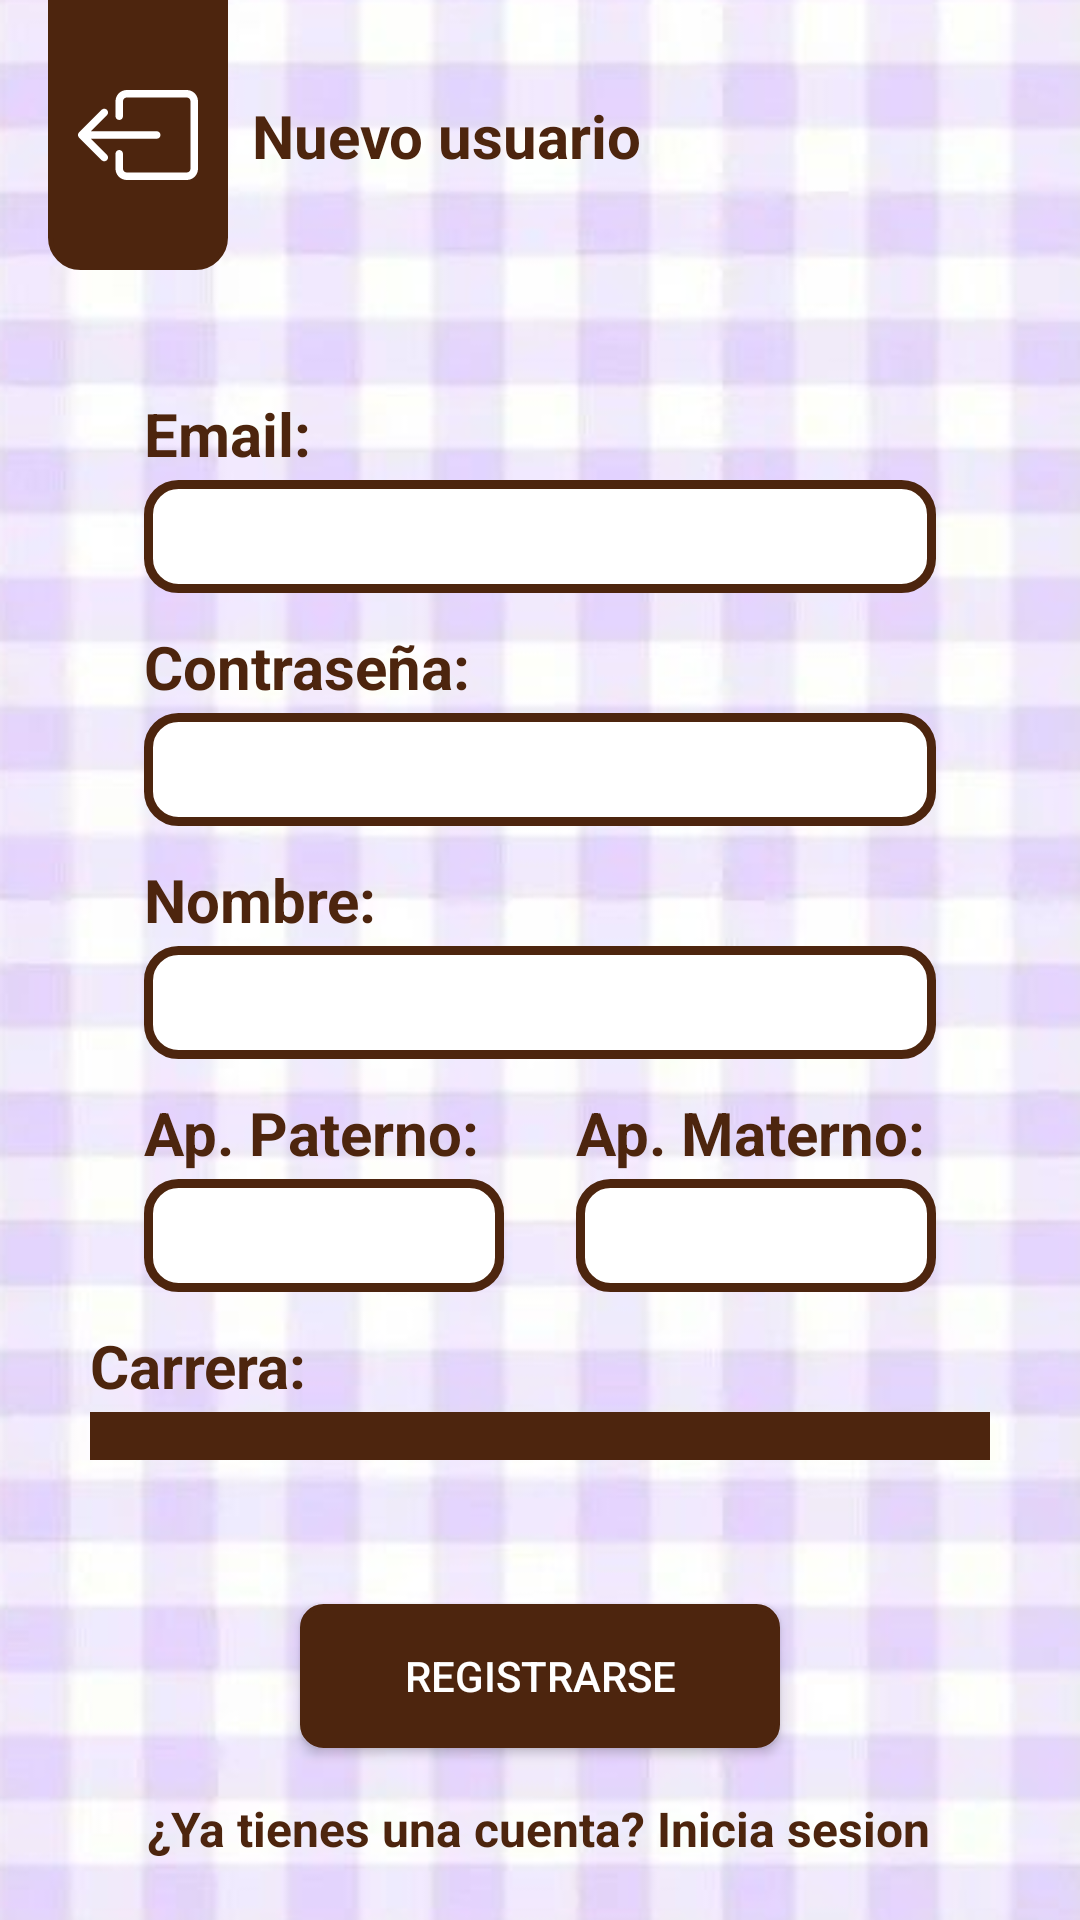

The Android layout XML behind this screen, and the referenced resources:
<!-- AndroidManifest.xml: application theme Theme.PurrrfectPOI -->
<!-- res/layout/activity_register.xml -->
<?xml version="1.0" encoding="utf-8"?>
<androidx.constraintlayout.widget.ConstraintLayout xmlns:android="http://schemas.android.com/apk/res/android"
    xmlns:app="http://schemas.android.com/apk/res-auto"
    xmlns:tools="http://schemas.android.com/tools"

    android:layout_width="match_parent"
    android:layout_height="match_parent"

    android:background="@drawable/cuadricula"
    tools:context=".MainActivity">

    <View
        android:id="@+id/register_header_back"
        android:layout_width="60dp"
        android:layout_height="90dp"
        android:layout_marginStart="16dp"
        android:background="@drawable/header_with_border"
        app:layout_constraintStart_toStartOf="parent"
        app:layout_constraintTop_toTopOf="parent" />

    <ImageView
        android:id="@+id/imageView5"
        android:layout_width="40dp"
        android:layout_height="40dp"
        app:layout_constraintBottom_toBottomOf="@+id/register_header_back"
        app:layout_constraintEnd_toEndOf="@+id/register_header_back"
        app:layout_constraintStart_toStartOf="@+id/register_header_back"
        app:layout_constraintTop_toTopOf="@+id/register_header_back"
        app:srcCompat="@drawable/ic_box_arrow_left_white" />

    <TextView
        android:id="@+id/lbl_register"
        android:layout_width="wrap_content"
        android:layout_height="wrap_content"
        android:layout_marginStart="8dp"
        android:text="@string/register_lbl_header_register"
        android:textColor="@color/coffee"
        android:textSize="20sp"
        android:textStyle="bold"
        app:layout_constraintBottom_toBottomOf="@+id/register_header_back"
        app:layout_constraintStart_toEndOf="@+id/register_header_back"
        app:layout_constraintTop_toTopOf="@+id/register_header_back" />

    <EditText
        android:id="@+id/register_input_email"
        android:layout_width="match_parent"
        android:layout_height="wrap_content"
        android:layout_marginStart="48dp"
        android:layout_marginTop="160dp"
        android:layout_marginEnd="48dp"
        android:background="@drawable/search_background"
        android:ems="10"
        android:inputType="textPersonName"
        android:padding="8dp"
        android:textSize="16sp"
        app:layout_constraintEnd_toEndOf="parent"
        app:layout_constraintHorizontal_bias="0.497"
        app:layout_constraintStart_toStartOf="parent"
        app:layout_constraintTop_toTopOf="parent" />

    <TextView
        android:id="@+id/lbl_pw"
        android:layout_width="wrap_content"
        android:layout_height="wrap_content"
        android:layout_marginBottom="2dp"
        android:text="@string/register_lbl_pw"
        android:textColor="@color/coffee"
        android:textSize="20sp"
        android:textStyle="bold"
        app:layout_constraintBottom_toTopOf="@+id/register_input_pw"
        app:layout_constraintStart_toStartOf="@+id/register_input_pw" />

    <TextView
        android:id="@+id/lbl_nombre"
        android:layout_width="wrap_content"
        android:layout_height="wrap_content"
        android:layout_marginBottom="2dp"
        android:text="@string/register_lbl_nombre"
        android:textColor="@color/coffee"
        android:textSize="20sp"
        android:textStyle="bold"
        app:layout_constraintBottom_toTopOf="@+id/register_input_nombre"
        app:layout_constraintStart_toStartOf="@+id/register_input_nombre" />

    <TextView
        android:id="@+id/lbl_pw3"
        android:layout_width="wrap_content"
        android:layout_height="wrap_content"
        android:layout_marginBottom="2dp"
        android:text="@string/register_lbl_ap_paterno"
        android:textColor="@color/coffee"
        android:textSize="20sp"
        android:textStyle="bold"
        app:layout_constraintBottom_toTopOf="@+id/register_input_ap_paterno"
        app:layout_constraintStart_toStartOf="@+id/register_input_ap_paterno" />

    <TextView
        android:id="@+id/lbl_pw5"
        android:layout_width="wrap_content"
        android:layout_height="wrap_content"
        android:layout_marginBottom="2dp"
        android:text="@string/register_lbl_carrera"
        android:textColor="@color/coffee"
        android:textSize="20sp"
        android:textStyle="bold"
        app:layout_constraintBottom_toTopOf="@+id/register_spinner_carreras"
        app:layout_constraintStart_toStartOf="@+id/register_spinner_carreras" />

    <TextView
        android:id="@+id/lbl_pw4"
        android:layout_width="wrap_content"
        android:layout_height="wrap_content"
        android:layout_marginBottom="2dp"
        android:text="@string/register_lbl_ap_materno"
        android:textColor="@color/coffee"
        android:textSize="20sp"
        android:textStyle="bold"
        app:layout_constraintBottom_toTopOf="@+id/register_input_ap_materno"
        app:layout_constraintStart_toStartOf="@+id/register_input_ap_materno" />

    <EditText
        android:id="@+id/register_input_pw"
        android:layout_width="match_parent"
        android:layout_height="wrap_content"
        android:layout_marginStart="48dp"
        android:layout_marginTop="40dp"
        android:layout_marginEnd="48dp"
        android:background="@drawable/search_background"
        android:ems="10"
        android:inputType="textPassword"
        android:padding="8dp"
        android:textSize="16sp"
        app:layout_constraintEnd_toEndOf="parent"
        app:layout_constraintHorizontal_bias="0.502"
        app:layout_constraintStart_toStartOf="parent"
        app:layout_constraintTop_toBottomOf="@+id/register_input_email" />

    <EditText
        android:id="@+id/register_input_nombre"
        android:layout_width="match_parent"
        android:layout_height="wrap_content"
        android:layout_marginStart="48dp"
        android:layout_marginTop="40dp"
        android:layout_marginEnd="48dp"
        android:background="@drawable/search_background"
        android:ems="10"
        android:inputType="textPersonName"
        android:padding="8dp"
        android:textSize="16sp"
        app:layout_constraintEnd_toEndOf="parent"
        app:layout_constraintHorizontal_bias="0.0"
        app:layout_constraintStart_toStartOf="parent"
        app:layout_constraintTop_toBottomOf="@+id/register_input_pw" />

    <EditText
        android:id="@+id/register_input_ap_materno"
        android:layout_width="0dp"
        android:layout_height="wrap_content"
        android:layout_marginStart="24dp"
        android:layout_marginEnd="48dp"
        android:background="@drawable/search_background"
        android:ems="10"
        android:inputType="textPersonName"
        android:padding="8dp"
        android:textSize="16sp"
        app:layout_constraintEnd_toEndOf="parent"
        app:layout_constraintHorizontal_bias="0.5"
        app:layout_constraintStart_toEndOf="@+id/register_input_ap_paterno"
        app:layout_constraintTop_toTopOf="@+id/register_input_ap_paterno" />

    <EditText
        android:id="@+id/register_input_ap_paterno"
        android:layout_width="0dp"
        android:layout_height="wrap_content"
        android:layout_marginStart="48dp"
        android:layout_marginTop="40dp"
        android:background="@drawable/search_background"
        android:ems="10"
        android:inputType="textPersonName"
        android:padding="8dp"
        android:textSize="16sp"
        app:layout_constraintEnd_toStartOf="@+id/register_input_ap_materno"
        app:layout_constraintHorizontal_bias="0.5"
        app:layout_constraintStart_toStartOf="parent"
        app:layout_constraintTop_toBottomOf="@+id/register_input_nombre" />

    <androidx.appcompat.widget.AppCompatButton
        android:id="@+id/register_btn_register"
        android:layout_width="match_parent"
        android:layout_height="wrap_content"
        android:layout_marginStart="100dp"
        android:layout_marginTop="48dp"
        android:layout_marginEnd="100dp"
        android:background="@drawable/button_with_border"
        android:text="@string/register_btn_register"
        android:textColor="@color/white"
        app:layout_constraintEnd_toEndOf="parent"
        app:layout_constraintHorizontal_bias="1.0"
        app:layout_constraintStart_toStartOf="parent"
        app:layout_constraintTop_toBottomOf="@+id/register_spinner_carreras" />

    <TextView
        android:id="@+id/register_lbl_logguearse"
        android:layout_width="wrap_content"
        android:layout_height="wrap_content"
        android:layout_marginTop="16dp"
        android:text="@string/register_lbl_logguearse"
        android:textColor="@color/coffee"
        android:textSize="16sp"
        android:textStyle="bold"
        app:layout_constraintEnd_toEndOf="parent"
        app:layout_constraintHorizontal_bias="0.498"
        app:layout_constraintStart_toStartOf="parent"
        app:layout_constraintTop_toBottomOf="@+id/register_btn_register" />

    <TextView
        android:id="@+id/lbl_email"
        android:layout_width="wrap_content"
        android:layout_height="wrap_content"
        android:layout_marginBottom="2dp"
        android:text="@string/register_lbl_email"
        android:textColor="@color/coffee"
        android:textSize="20sp"
        android:textStyle="bold"
        app:layout_constraintBottom_toTopOf="@+id/register_input_email"
        app:layout_constraintStart_toStartOf="@+id/register_input_email" />

    <Spinner
        android:id="@+id/register_spinner_carreras"
        style="@style/font_text"
        android:layout_width="300dp"
        android:layout_height="wrap_content"
        android:layout_marginStart="100dp"
        android:layout_marginTop="40dp"
        android:layout_marginEnd="100dp"
        android:background="@color/coffee"
        android:padding="8dp"
        android:textColor="@color/coffee"
        app:layout_constraintEnd_toEndOf="parent"
        app:layout_constraintStart_toStartOf="parent"

        app:layout_constraintTop_toBottomOf="@+id/register_input_ap_paterno" />
    

</androidx.constraintlayout.widget.ConstraintLayout>
<!-- resources referenced by this layout -->
<resources>
  <color name="coffee">#4D250E</color>
  <color name="white">#FFFFFFFF</color>
  <!-- drawable button_with_border (drawable-v24) -->
  <?xml version="1.0" encoding="utf-8"?>
  <shape
      xmlns:android="http://schemas.android.com/apk/res/android"
      android:shape="rectangle">
  
      <corners android:radius="7dp" />
      <solid android:color="@color/coffee" />
      <stroke
          android:width="1.5dip"
          android:color="@color/coffee" />
  </shape>
  <!-- drawable cuadricula: png bitmap (drawable, 227335 bytes) -->
  <!-- drawable header_with_border (drawable-v24) -->
  <?xml version="1.0" encoding="utf-8"?>
  <shape
      xmlns:android="http://schemas.android.com/apk/res/android"
      android:shape="rectangle">
  
      <corners
          android:bottomLeftRadius="10dp"
          android:bottomRightRadius="10dp"/>
      <solid android:color="@color/coffee" />
      <stroke
          android:width="1.5dip"
          android:color="@color/coffee" />
  </shape>
  <!-- drawable ic_box_arrow_left_white: vector/xml drawable (drawable, 2806 chars, omitted) -->
  <!-- drawable search_background (drawable) -->
  <?xml version="1.0" encoding="utf-8"?>
  <shape xmlns:android="http://schemas.android.com/apk/res/android"
      android:shape="rectangle">
  
      <corners
          android:radius="10dp"
          />
      <stroke
          android:color="@color/coffee"
          android:width="3dp"
          />
      <solid
          android:color="@color/white"
          />
  </shape>
  <string name="register_btn_register">Registrarse</string>
  <string name="register_lbl_ap_materno">Ap. Materno:</string>
  <string name="register_lbl_ap_paterno">Ap. Paterno:</string>
  <string name="register_lbl_carrera">Carrera:</string>
  <string name="register_lbl_email">Email:</string>
  <string name="register_lbl_header_register">Nuevo usuario</string>
  <string name="register_lbl_logguearse">¿Ya tienes una cuenta? Inicia sesion</string>
  <string name="register_lbl_nombre">Nombre:</string>
  <string name="register_lbl_pw">Contraseña:</string>
  <style name="font_text">
          <item name="android:textColor">@color/coffee</item>
          
          <item name="android:textColorHint">@color/coffee</item>
          <item name="android:textSize">20sp</item>
      </style>
  <style name="Theme.PurrrfectPOI" parent="Theme.MaterialComponents.DayNight.NoActionBar">
          
          <item name="colorPrimary">@color/purple_500</item>
          <item name="colorPrimaryVariant">@color/purple_700</item>
          <item name="colorOnPrimary">@color/white</item>
          
          <item name="colorSecondary">@color/teal_200</item>
          <item name="colorSecondaryVariant">@color/teal_700</item>
          <item name="colorOnSecondary">@color/black</item>
          
          <item name="android:statusBarColor" tools:targetApi="l">?attr/colorPrimaryVariant</item>
          
      </style>
  <color name="purple_500">#FF6200EE</color>
  <color name="purple_700">#FF3700B3</color>
  <color name="teal_200">#FF03DAC5</color>
  <color name="teal_700">#FF018786</color>
  <color name="black">#FF000000</color>
</resources>
